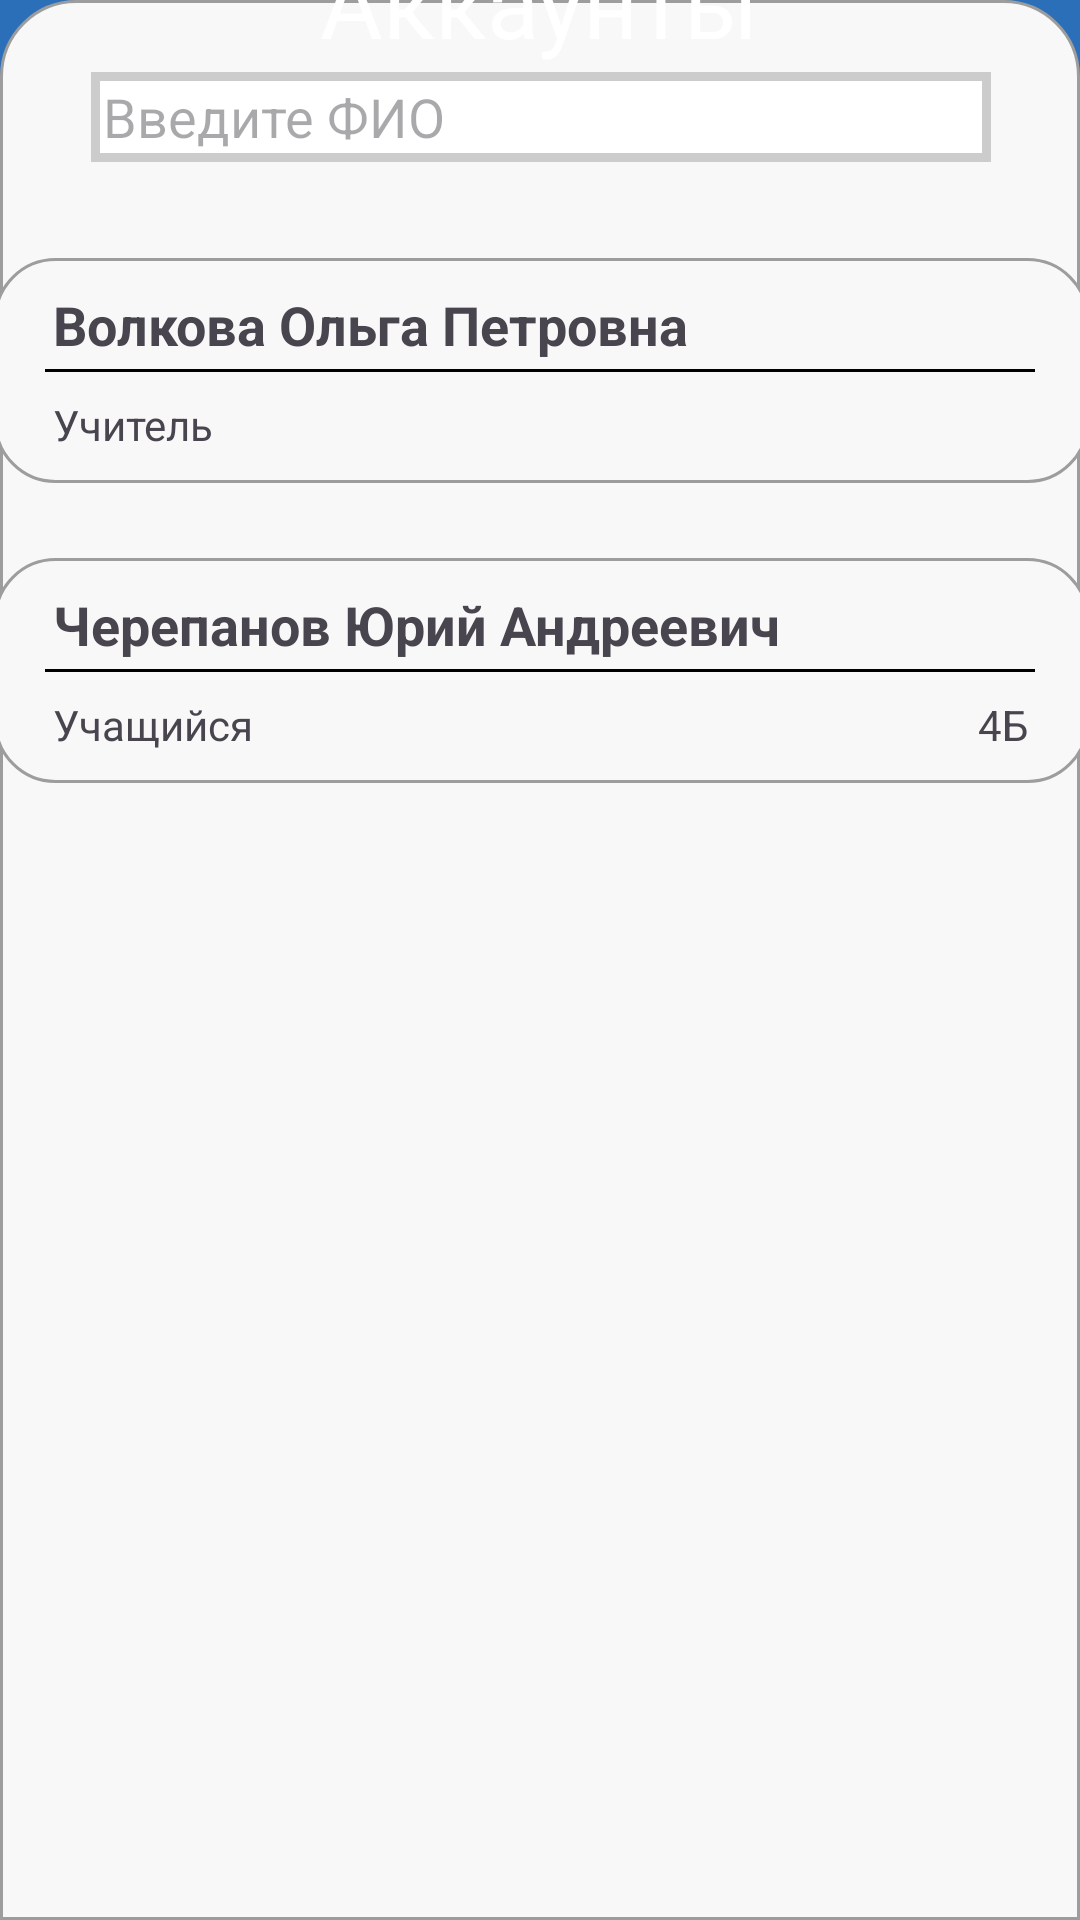

Produce the Android XML layout that renders to this screen, including the resource entries it uses.
<!-- AndroidManifest.xml: application theme Theme.SchoolDiary -->
<!-- res/layout/fragment_zavuch_statistic.xml -->
<?xml version="1.0" encoding="utf-8"?>
<androidx.constraintlayout.widget.ConstraintLayout xmlns:android="http://schemas.android.com/apk/res/android"
    xmlns:app="http://schemas.android.com/apk/res-auto"
    xmlns:tools="http://schemas.android.com/tools"
    android:layout_width="match_parent"
    android:layout_height="match_parent"
    android:background="#2C6FB9"
    android:gravity="center"
    android:orientation="vertical"
    tools:context=".fragment.ZavuchStatisticFragment">

    <View
        android:id="@+id/BackgroundBloc"
        android:layout_width="0dp"
        android:layout_height="640dp"
        android:background="@drawable/primary_bloc"
        app:layout_constraintBottom_toBottomOf="parent"
        app:layout_constraintEnd_toEndOf="parent"
        app:layout_constraintHorizontal_bias="0.0"
        app:layout_constraintStart_toStartOf="parent"
        app:layout_constraintTop_toTopOf="parent"
        app:layout_constraintVertical_bias="1" />

    <TextView
        android:id="@+id/Accounts"
        android:layout_width="wrap_content"
        android:layout_height="wrap_content"
        android:layout_marginTop="16dp"
        android:text="@string/Account"
        android:textColor="#FFFFFF"
        android:textSize="32sp"
        app:layout_constraintBottom_toTopOf="@+id/BackgroundBloc"
        app:layout_constraintEnd_toEndOf="parent"
        app:layout_constraintStart_toStartOf="parent"
        app:layout_constraintTop_toTopOf="parent"
        app:layout_constraintVertical_bias="0.0" />

    <EditText
        android:id="@+id/search_name"
        android:layout_width="300dp"
        android:layout_height="30dp"
        android:layout_marginStart="32dp"
        android:layout_marginTop="24dp"
        android:layout_marginEnd="32dp"
        android:background="@drawable/spinner_background"
        android:inputType="text"
        android:hint="Введите ФИО"
        android:paddingStart="4dp"
        app:layout_constraintEnd_toEndOf="@+id/BackgroundBloc"
        app:layout_constraintHorizontal_bias="0.494"
        app:layout_constraintStart_toStartOf="@+id/BackgroundBloc"
        app:layout_constraintTop_toTopOf="@+id/BackgroundBloc" />

    <androidx.constraintlayout.widget.ConstraintLayout
        android:id="@+id/group_container1"
        android:layout_width="0dp"
        android:layout_height="wrap_content"
        android:layout_marginTop="28dp"
        android:visibility="visible"
        app:layout_constraintEnd_toEndOf="parent"
        app:layout_constraintHorizontal_bias="0.0"
        app:layout_constraintStart_toStartOf="parent"
        app:layout_constraintTop_toBottomOf="@+id/search_name">

        <View
            android:id="@+id/whiteBloc1"
            android:layout_width="365dp"
            android:layout_height="75dp"
            android:layout_marginTop="4dp"
            android:background="@drawable/typing_bloc"
            app:layout_constraintEnd_toEndOf="parent"
            app:layout_constraintHorizontal_bias="0.5"
            app:layout_constraintStart_toStartOf="parent"
            app:layout_constraintTop_toTopOf="parent" />

        <View
            android:id="@+id/view1"
            android:layout_width="330dp"
            android:layout_height="1dp"
            android:background="#000000"
            app:layout_constraintBottom_toBottomOf="@+id/whiteBloc1"
            app:layout_constraintEnd_toEndOf="parent"
            app:layout_constraintHorizontal_bias="0.5"
            app:layout_constraintStart_toStartOf="parent"
            app:layout_constraintTop_toTopOf="@+id/whiteBloc1"
            app:layout_constraintVertical_bias="0.5" />

        <TextView
            android:id="@+id/Role1"
            android:layout_width="wrap_content"
            android:layout_height="wrap_content"
            android:layout_marginStart="20dp"
            android:layout_marginBottom="10dp"
            android:text="@string/Teacher_Statistic"
            android:textSize="14sp"
            app:layout_constraintBottom_toBottomOf="@+id/whiteBloc1"
            app:layout_constraintStart_toStartOf="@+id/whiteBloc1" />

        <TextView
            android:id="@+id/Name1"
            android:layout_width="wrap_content"
            android:layout_height="wrap_content"
            android:layout_marginStart="20dp"
            android:layout_marginTop="10dp"
            android:text="@string/Name_Statistic1"
            android:textSize="18sp"
            android:textStyle="bold"
            app:layout_constraintStart_toStartOf="@+id/whiteBloc1"
            app:layout_constraintTop_toTopOf="@+id/whiteBloc1" />

        <TextView
            android:id="@+id/claas1"
            android:layout_width="wrap_content"
            android:layout_height="wrap_content"
            android:layout_marginEnd="20dp"
            android:layout_marginBottom="10dp"
            android:text="@string/Class_Statistic1"
            android:visibility="invisible"
            app:layout_constraintBottom_toBottomOf="@+id/whiteBloc1"
            app:layout_constraintEnd_toEndOf="@+id/whiteBloc1" />

    </androidx.constraintlayout.widget.ConstraintLayout>

    <androidx.constraintlayout.widget.ConstraintLayout
        android:id="@+id/group_container2"
        android:layout_width="0dp"
        android:layout_height="wrap_content"
        android:layout_marginTop="128dp"
        android:visibility="visible"
        app:layout_constraintEnd_toEndOf="parent"
        app:layout_constraintHorizontal_bias="0.0"
        app:layout_constraintStart_toStartOf="parent"
        app:layout_constraintTop_toBottomOf="@+id/search_name">

        <View
            android:id="@+id/LessonBloc"
            android:layout_width="365dp"
            android:layout_height="75dp"
            android:layout_marginTop="4dp"
            android:background="@drawable/typing_bloc"
            app:layout_constraintEnd_toEndOf="parent"
            app:layout_constraintHorizontal_bias="0.5"
            app:layout_constraintStart_toStartOf="parent"
            app:layout_constraintTop_toTopOf="parent" />

        <View
            android:id="@+id/view2"
            android:layout_width="330dp"
            android:layout_height="1dp"
            android:background="#000000"
            app:layout_constraintBottom_toBottomOf="@+id/LessonBloc"
            app:layout_constraintEnd_toEndOf="parent"
            app:layout_constraintHorizontal_bias="0.5"
            app:layout_constraintStart_toStartOf="parent"
            app:layout_constraintTop_toTopOf="@+id/LessonBloc"
            app:layout_constraintVertical_bias="0.5" />

        <TextView
            android:id="@+id/Role2"
            android:layout_width="wrap_content"
            android:layout_height="wrap_content"
            android:layout_marginStart="20dp"
            android:layout_marginBottom="10dp"
            android:text="@string/Student_Statistic"
            android:textSize="14sp"
            app:layout_constraintBottom_toBottomOf="@+id/LessonBloc"
            app:layout_constraintStart_toStartOf="@+id/LessonBloc" />

        <TextView
            android:id="@+id/Name2"
            android:layout_width="wrap_content"
            android:layout_height="wrap_content"
            android:layout_marginStart="20dp"
            android:layout_marginTop="10dp"
            android:text="@string/Name_Statistic2"
            android:textSize="18sp"
            android:textStyle="bold"
            app:layout_constraintStart_toStartOf="@+id/LessonBloc"
            app:layout_constraintTop_toTopOf="@+id/LessonBloc" />

        <TextView
            android:id="@+id/claas2"
            android:layout_width="wrap_content"
            android:layout_height="wrap_content"
            android:layout_marginEnd="20dp"
            android:layout_marginBottom="10dp"
            android:text="@string/Class_Statistic2"
            android:visibility="visible"
            app:layout_constraintBottom_toBottomOf="@+id/LessonBloc"
            app:layout_constraintEnd_toEndOf="@+id/LessonBloc" />

    </androidx.constraintlayout.widget.ConstraintLayout>


</androidx.constraintlayout.widget.ConstraintLayout>
<!-- resources referenced by this layout -->
<resources>
  <!-- drawable primary_bloc (drawable) -->
  <?xml version="1.0" encoding="utf-8"?>
  <shape xmlns:android="http://schemas.android.com/apk/res/android">
      <solid android:color="#F8F8F8"/>
      <stroke
          android:width="1dp"
          android:color="#9D9D9D"/>
      <corners
          android:topLeftRadius="25dp"
          android:topRightRadius="25dp"/>
  </shape>
  <!-- drawable spinner_background (drawable) -->
  <selector xmlns:android="http://schemas.android.com/apk/res/android">
      <item>
          <shape android:shape="rectangle">
              <solid android:color="#FFFFFF"/>
              <stroke android:width="3dp" android:color="#CCCCCC"/>
          </shape>
      </item>
  </selector>
  <!-- drawable typing_bloc (drawable) -->
  <?xml version="1.0" encoding="utf-8"?>
  <shape xmlns:android="http://schemas.android.com/apk/res/android">
      <solid android:color="#F8F8F8"/>
      <stroke
          android:width="1dp"
          android:color="#9D9D9D"/>
      <corners android:radius="20dp"/>
  </shape>
  <string name="Account">Аккаунты</string>
  <string name="Class_Statistic1">4Б</string>
  <string name="Class_Statistic2">4Б</string>
  <string name="Name_Statistic1">Волкова Ольга Петровна</string>
  <string name="Name_Statistic2">Черепанов Юрий Андреевич</string>
  <string name="Student_Statistic">Учащийся</string>
  <string name="Teacher_Statistic">Учитель</string>
  <style name="Theme.SchoolDiary" parent="Base.Theme.SchoolDiary" />
  <style name="Base.Theme.SchoolDiary" parent="Theme.Material3.Light.NoActionBar">
          
          <item name="colorPrimary">@color/md3_primary</item>
          <item name="colorOnPrimary">@color/white</item>
          <item name="colorPrimaryContainer">@color/md3_primary_container</item>
          <item name="colorOnPrimaryContainer">@color/md3_on_primary_container</item>
  
          
          <item name="colorSecondaryContainer">@color/md3_secondary_container</item>
          <item name="colorOnSecondaryContainer">@color/md3_on_secondary_container</item>
  
          
          <item name="toolbarStyle">@style/Widget.Material3.Toolbar</item>
  
          
          <item name="materialButtonStyle">@style/MyButtonStyle</item>
  
          
          <item name="tabStyle">@style/MyTabLayoutStyle</item>
      </style>
  <color name="md3_primary">#2C6FB9</color>
  <color name="white">#FFFFFFFF</color>
  <color name="md3_primary_container">#FFFFFF</color>
  <color name="md3_on_primary_container">#2C6FB9</color>
  <color name="md3_secondary_container">#2C6FB9</color>
  <color name="md3_on_secondary_container">#FFFFFF</color>
  <style name="MyButtonStyle" parent="Widget.Material3.Button">
          <item name="backgroundTint">@color/md3_primary</item>
          <item name="android:textColor">@color/white</item>
          <item name="cornerRadius">10dp</item>
      </style>
  <style name="MyTabLayoutStyle" parent="Widget.Material3.TabLayout">
          <item name="tabTextAppearance">@style/MyTabTextStyle</item>
      </style>
  <style name="MyTabTextStyle" parent="TextAppearance.Material3.TitleSmall">
          <item name="textAllCaps">false</item>
          <item name="android:textSize">14sp</item> 
      </style>
</resources>
